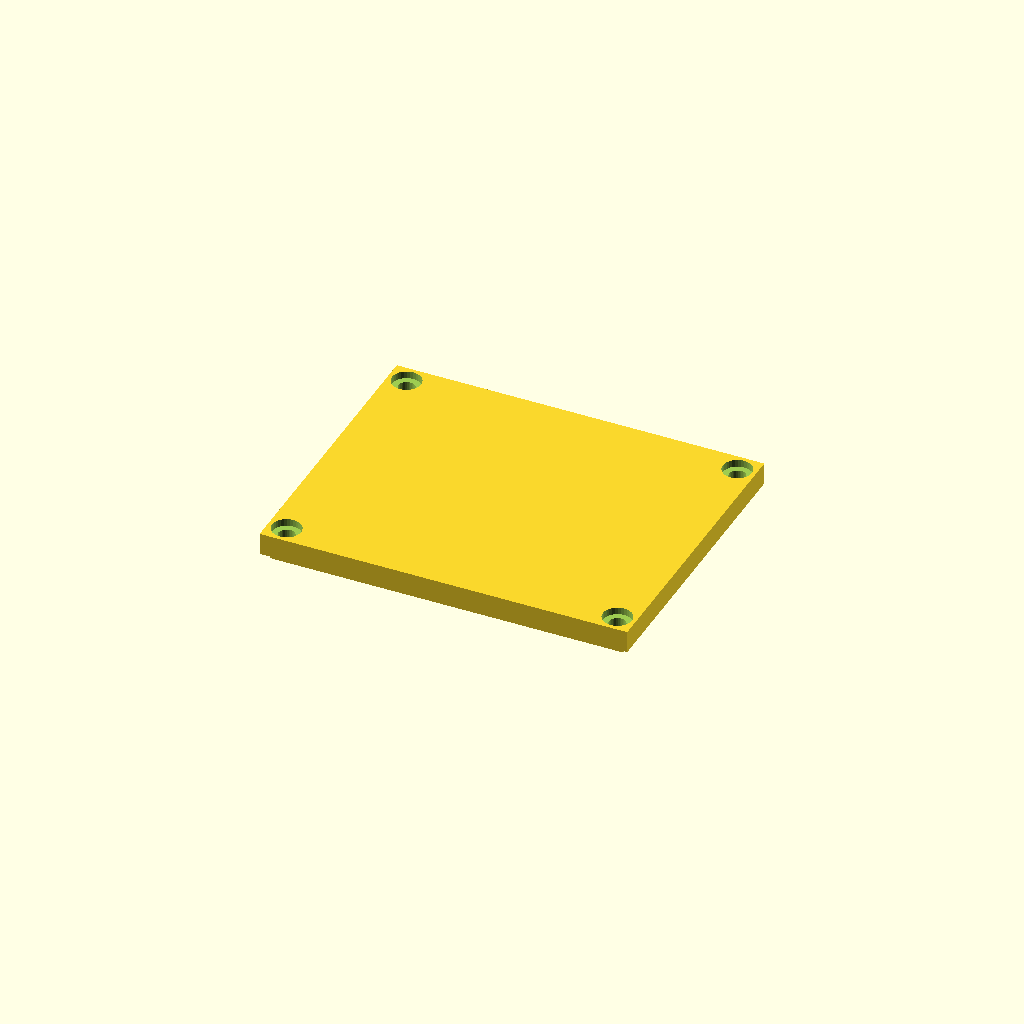
Cell 1: rendered with the file's own defaults.
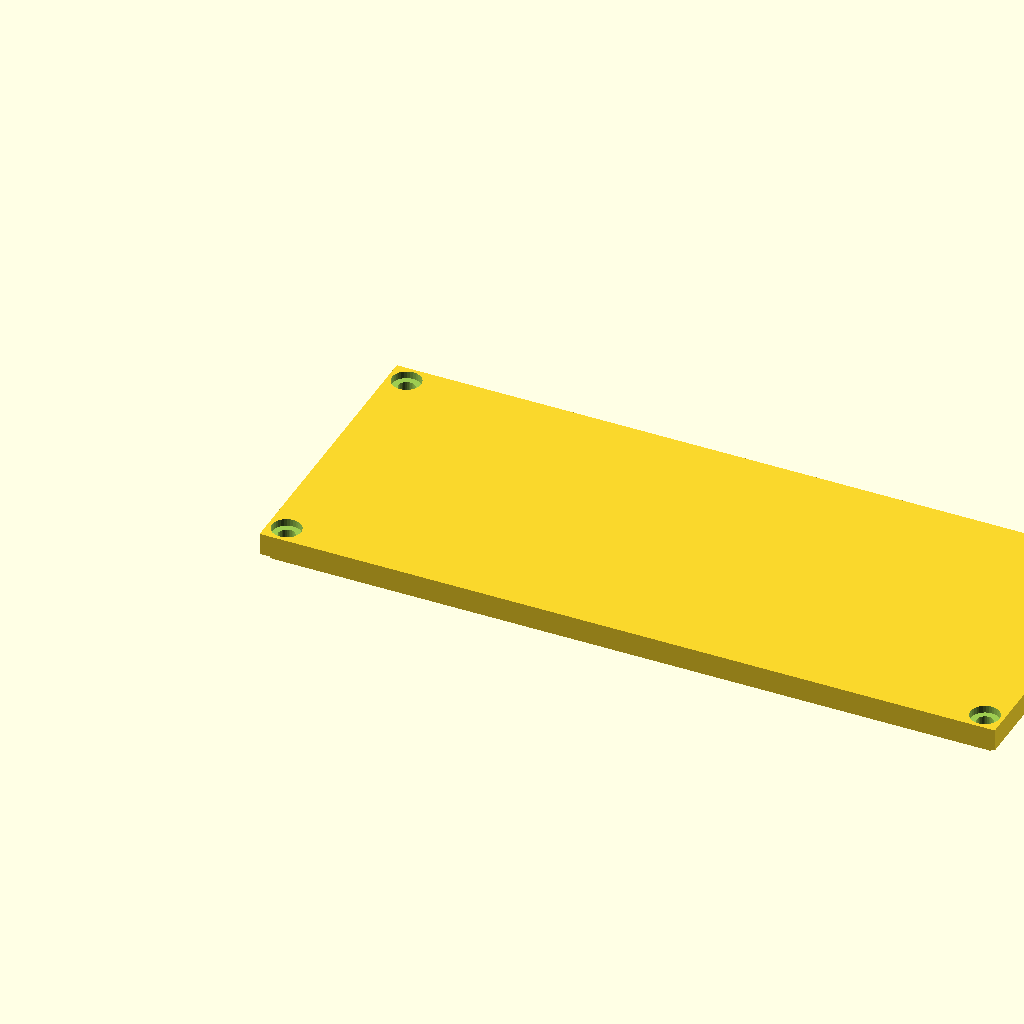
Cell 2: the same model with length = 200.
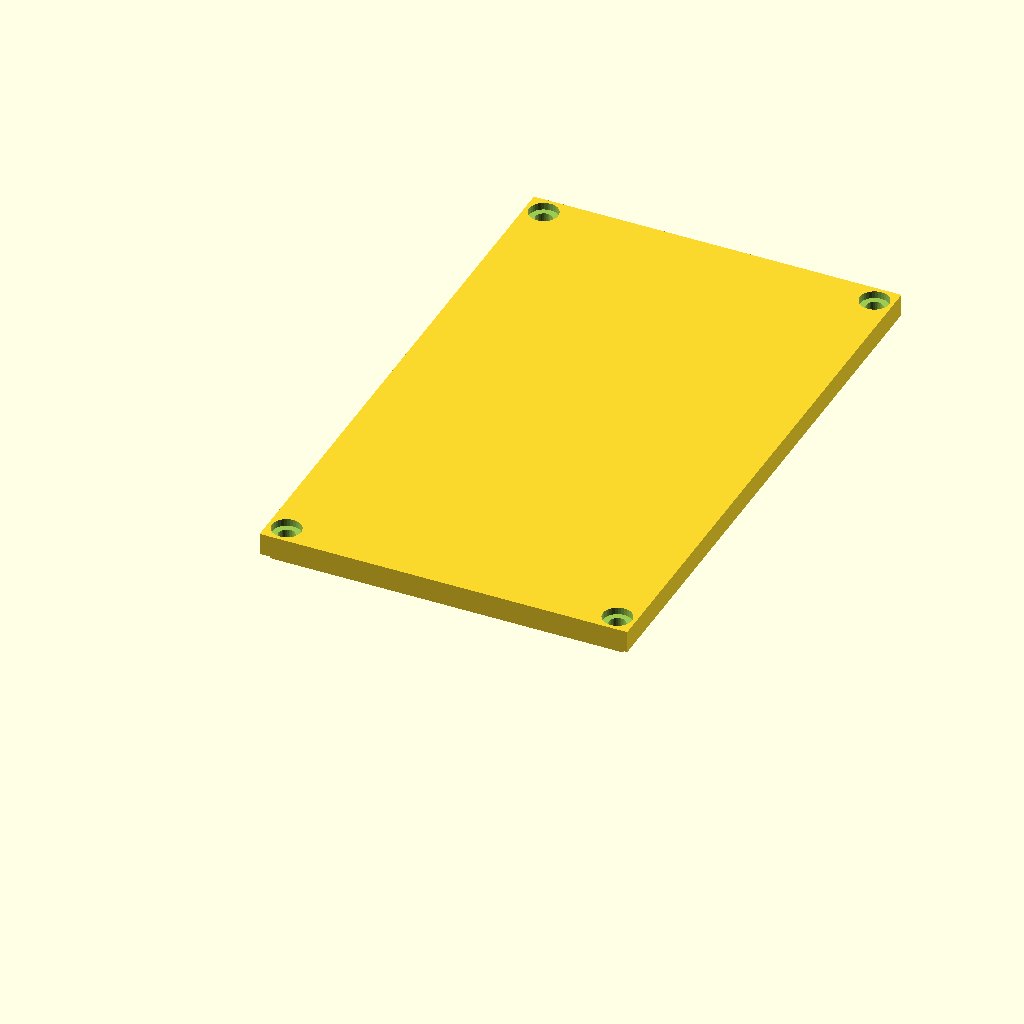
Cell 3: width = 160 (everything else at default).
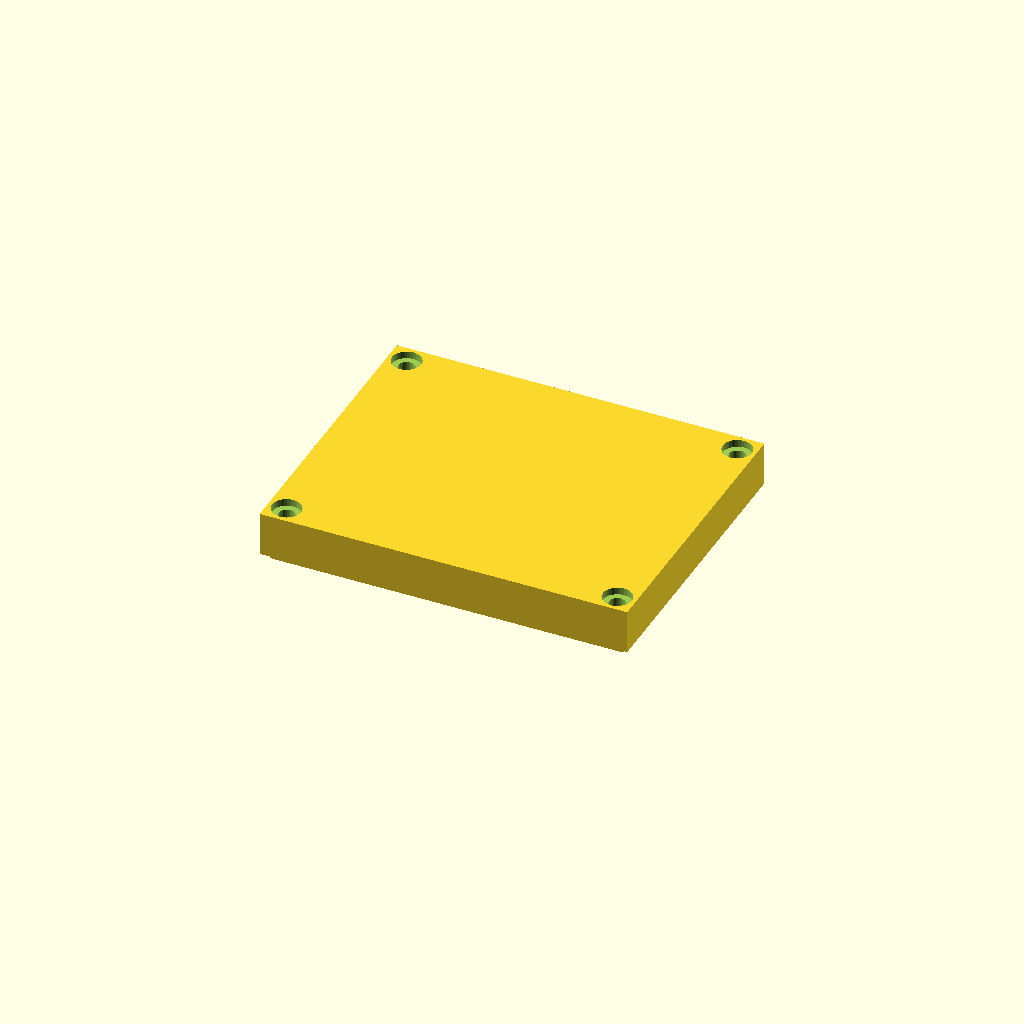
Cell 4: plate_t = 12 (everything else at default).
One fixed orthographic camera (rotation 55°, 0°, 25°; colour scheme Cornfield) for every cell.
Source of the model, optional_data/data/gen2/lids/part_0042.scad:
$fn = 32;

// ----------------------------------------------------------------------
// Enclosure lid: 100 x 80 x 6 mm, 4 bolt holes
// ----------------------------------------------------------------------

// --- parameters (mm) ---
length = 100;             // lid length, X
width = 80;               // lid width, Y
plate_t = 6;              // lid plate thickness
bolt_d = 4.5;             // bolt clearance
boss_lip = 5;             // bolt hole inset from the corner
sink = 1;                 // overlap of the lip and ribs into the plate
lip_h = 3;                // lip height below the plate
lip_wall = 2;             // lip wall thickness
cs_d = 7.9;               // countersink diameter
cs_h = 1.98;              // countersink depth

module plate() {
  cube([length, width, plate_t]);
  /* lip that drops into the housing opening, sunk into the plate */
  translate([lip_wall, lip_wall, -lip_h + sink]) cube([length - 2 * lip_wall, width - 2 * lip_wall, lip_h]);
}

difference() {
  plate();
  /* bolt pattern matching the corner bosses */
  for (sx = [0, 1]) for (sy = [0, 1])
    translate([sx * (length - 2 * boss_lip) + boss_lip, sy * (width - 2 * boss_lip) + boss_lip, -lip_h - 1])
      cylinder(h = plate_t + lip_h + 2, d = bolt_d);
  /* countersinks so the heads sit flush */
  for (sx = [0, 1]) for (sy = [0, 1])
    translate([sx * (length - 2 * boss_lip) + boss_lip, sy * (width - 2 * boss_lip) + boss_lip, plate_t - cs_h])
      cylinder(h = cs_h + 0.5, d = cs_d);
}
Customizer parameters (derived from the source; name, type, default, range or options):
length: number, default 100
width: number, default 80
plate_t: number, default 6
bolt_d: number, default 4.5
boss_lip: number, default 5
sink: number, default 1
lip_h: number, default 3
lip_wall: number, default 2
cs_d: number, default 7.9
cs_h: number, default 1.98
